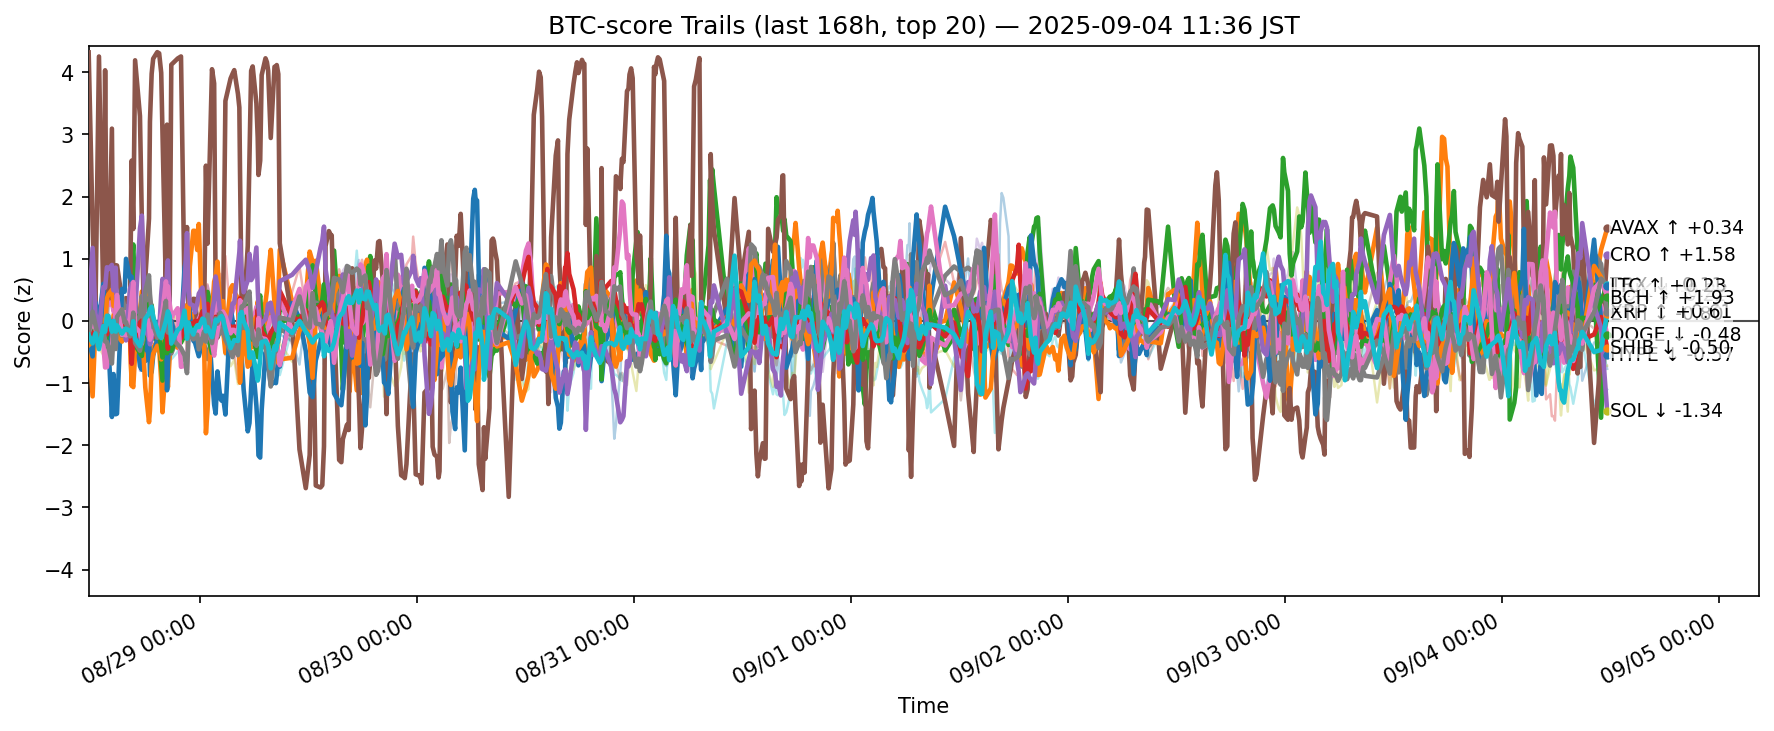

Data behind this chart, as committed beside it:
ts, side, symbol, score
2025-08-28 02:42:54.094577+00:00, btc, ADA, -0.2779
2025-08-28 02:42:54.094577+00:00, btc, AVAX, -0.247
2025-08-28 02:42:54.094577+00:00, btc, BCH, -0.244
2025-08-28 02:42:54.094577+00:00, btc, BNB, -0.2107
2025-08-28 02:42:54.094577+00:00, btc, BTC, -0.1613
2025-08-28 02:42:54.094577+00:00, btc, CRO, 4.32
2025-08-28 02:42:54.094577+00:00, btc, DOGE, -0.2139
2025-08-28 02:42:54.094577+00:00, btc, ETH, -0.112
2025-08-28 02:42:54.094577+00:00, btc, HBAR, -0.3632
2025-08-28 02:42:54.094577+00:00, btc, HYPE, -0.3058
2025-08-28 02:42:54.094577+00:00, btc, LINK, -0.3905
2025-08-28 02:42:54.094577+00:00, btc, LTC, -0.2766
2025-08-28 02:42:54.094577+00:00, btc, SHIB, -0.2412
2025-08-28 02:42:54.094577+00:00, btc, SOL, 0.08563
2025-08-28 02:42:54.094577+00:00, btc, SUI, -0.2319
2025-08-28 02:42:54.094577+00:00, btc, TON, -0.1752
2025-08-28 02:42:54.094577+00:00, btc, TRX, -0.2108
2025-08-28 02:42:54.094577+00:00, btc, UNI, -0.194
2025-08-28 02:42:54.094577+00:00, btc, XLM, -0.3783
2025-08-28 02:42:54.094577+00:00, btc, XRP, -0.2243
2025-08-28 03:08:55.846113+00:00, btc, ADA, -0.5029
2025-08-28 03:08:55.846113+00:00, btc, AVAX, -1.213
2025-08-28 03:08:55.846113+00:00, btc, BCH, -0.2867
2025-08-28 03:08:55.846113+00:00, btc, BNB, 0.4781
2025-08-28 03:08:55.846113+00:00, btc, BTC, 0.05246
2025-08-28 03:08:55.846113+00:00, btc, CRO, 1.53
2025-08-28 03:08:55.846113+00:00, btc, DOGE, -0.01347
2025-08-28 03:08:55.846113+00:00, btc, ETH, 0.4625
2025-08-28 03:08:55.846113+00:00, btc, HBAR, -0.5023
2025-08-28 03:08:55.846113+00:00, btc, HYPE, -0.5703
2025-08-28 03:08:55.846113+00:00, btc, LINK, -0.3269
2025-08-28 03:08:55.846113+00:00, btc, LTC, -0.0925
2025-08-28 03:08:55.846113+00:00, btc, SHIB, -0.1893
2025-08-28 03:08:55.846113+00:00, btc, SOL, 1.175
2025-08-28 03:08:55.846113+00:00, btc, SUI, -0.5246
2025-08-28 03:08:55.846113+00:00, btc, TON, -0.04149
2025-08-28 03:08:55.846113+00:00, btc, TRX, 0.1499
2025-08-28 03:08:55.846113+00:00, btc, UNI, 0.3824
2025-08-28 03:08:55.846113+00:00, btc, XLM, 0.3402
2025-08-28 03:08:55.846113+00:00, btc, XRP, -0.3608
2025-08-28 03:27:30.330702+00:00, btc, ADA, -0.1377
2025-08-28 03:27:30.330702+00:00, btc, AVAX, -0.1077
2025-08-28 03:27:30.330702+00:00, btc, BCH, 0.1019
2025-08-28 03:27:30.330702+00:00, btc, BNB, 0.06429
2025-08-28 03:27:30.330702+00:00, btc, BTC, 0.06982
2025-08-28 03:27:30.330702+00:00, btc, CRO, 0.09078
2025-08-28 03:27:30.330702+00:00, btc, DOGE, -0.08868
2025-08-28 03:27:30.330702+00:00, btc, ETH, 0.1171
2025-08-28 03:27:30.330702+00:00, btc, HBAR, 0.02438
2025-08-28 03:27:30.330702+00:00, btc, HYPE, 0.3037
2025-08-28 03:27:30.330702+00:00, btc, LINK, -0.03956
2025-08-28 03:27:30.330702+00:00, btc, LTC, 0.05998
2025-08-28 03:27:30.330702+00:00, btc, SHIB, -0.2865
2025-08-28 03:27:30.330702+00:00, btc, SOL, 0.1193
2025-08-28 03:27:30.330702+00:00, btc, SUI, -0.2706
2025-08-28 03:27:30.330702+00:00, btc, TON, -0.1137
2025-08-28 03:27:30.330702+00:00, btc, TRX, -0.05941
2025-08-28 03:27:30.330702+00:00, btc, UNI, 0.3523
2025-08-28 03:27:30.330702+00:00, btc, XLM, -0.05357
2025-08-28 03:27:30.330702+00:00, btc, XRP, -0.1995
... 12,400 more rows
